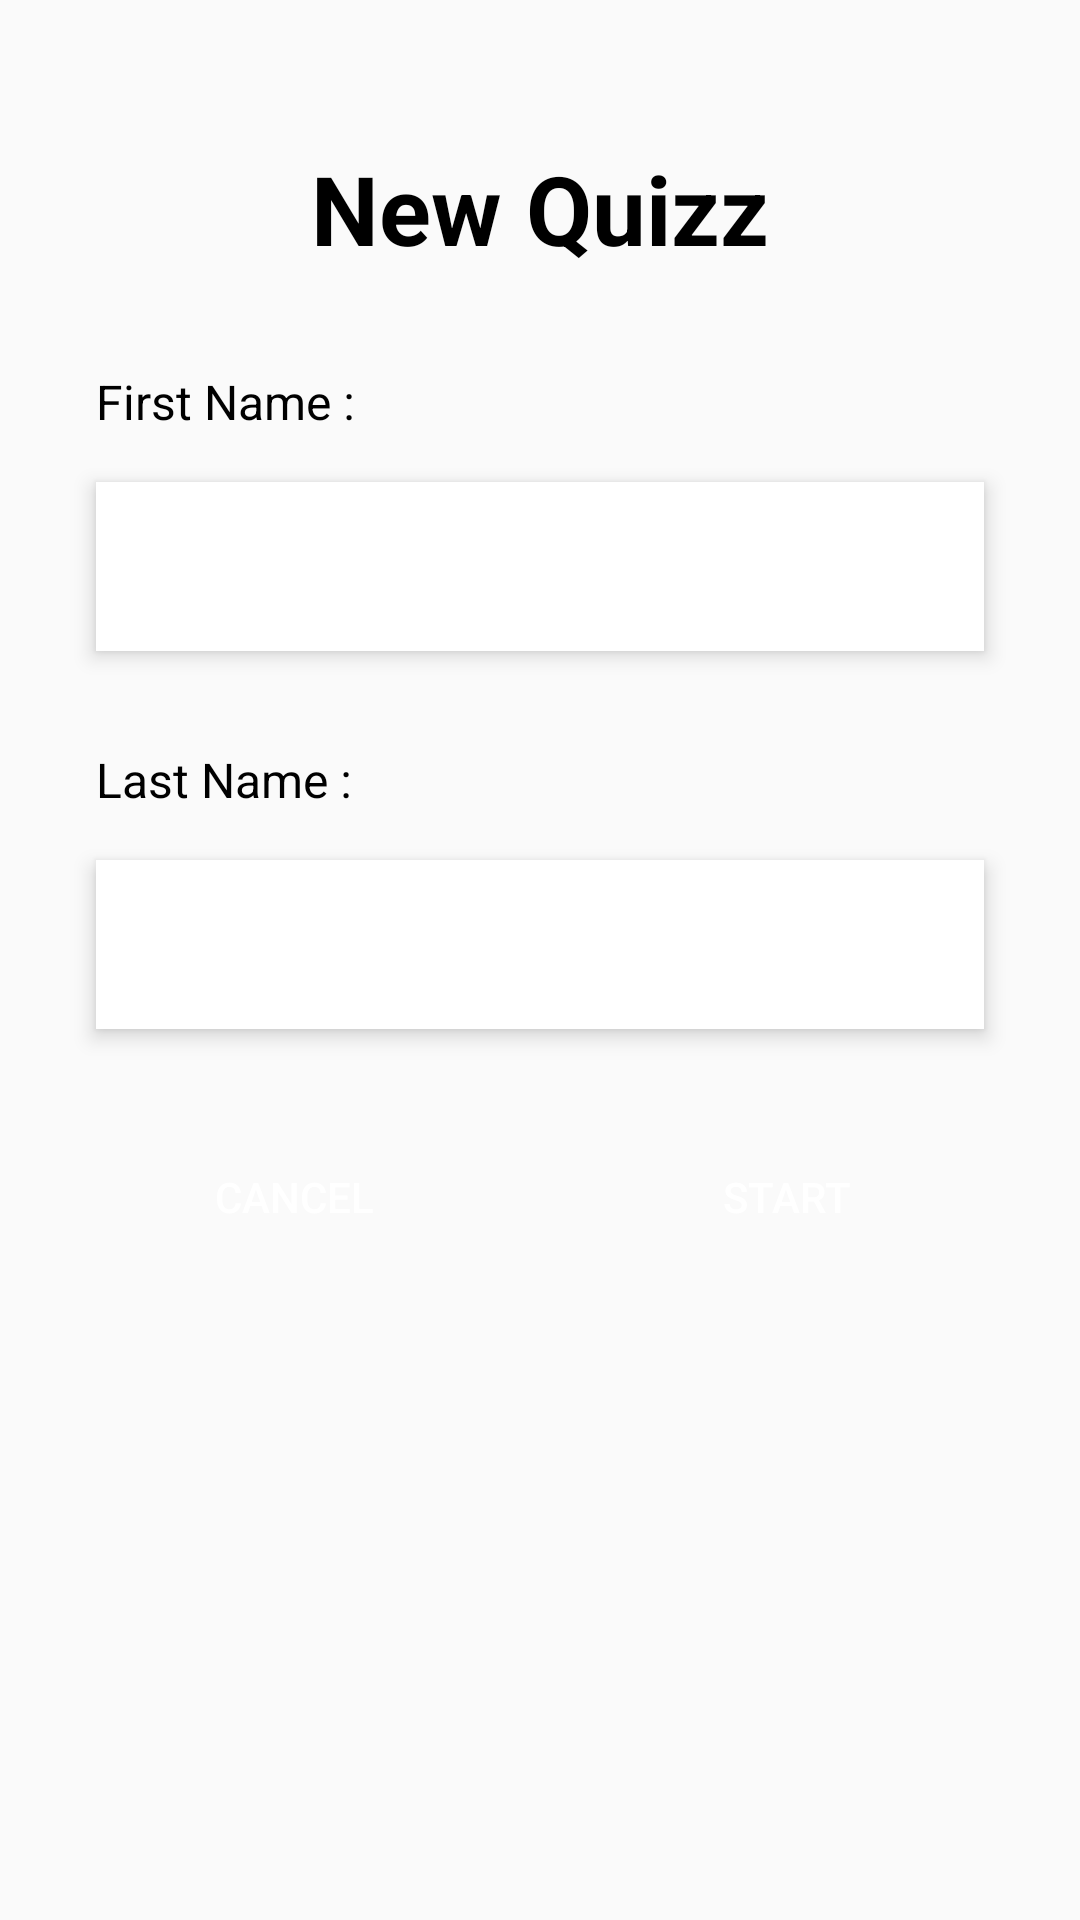

Write the Android layout XML for this screen, with the resource values it uses.
<!-- AndroidManifest.xml: application theme Theme.Quizzly -->
<!-- res/layout/fragment_second.xml -->
<?xml version="1.0" encoding="utf-8"?>
<androidx.core.widget.NestedScrollView xmlns:android="http://schemas.android.com/apk/res/android"
    xmlns:app="http://schemas.android.com/apk/res-auto"
    xmlns:tools="http://schemas.android.com/tools"
    android:id="@+id/scrollview_second"
    android:layout_width="match_parent"
    android:layout_height="match_parent"
    tools:context=".fragments.SecondFragment">

    <androidx.constraintlayout.widget.ConstraintLayout
        android:layout_width="match_parent"
        android:layout_height="match_parent"

        android:padding="16dp">

        <TextView
            android:id="@+id/textview_new_quizz"
            android:layout_width="wrap_content"
            android:layout_height="wrap_content"
            android:layout_marginTop="32dp"
            android:text="@string/new_quizz"
            android:textColor="@color/black"
            android:textSize="32sp"
            android:textStyle="bold"
            app:layout_constraintEnd_toEndOf="parent"
            app:layout_constraintStart_toStartOf="parent"
            app:layout_constraintTop_toTopOf="parent" />
        <TextView
            android:id="@+id/textview_first_name"
            android:layout_width="wrap_content"
            android:layout_height="wrap_content"
            android:layout_marginStart="16dp"
            android:layout_marginTop="32dp"
            android:text="@string/first_name"
            android:textColor="@color/black"
            android:textSize="16sp"
            android:textStyle="normal"
            app:layout_constraintStart_toStartOf="parent"
            app:layout_constraintTop_toBottomOf="@id/textview_new_quizz" />
        <EditText
            android:id="@+id/edittext_first_name"
            android:layout_width="match_parent"
            android:layout_height="wrap_content"
            android:layout_marginStart="16dp"
            android:layout_marginTop="16dp"
            android:layout_marginEnd="16dp"
            android:background="@color/white"
            android:padding="16dp"
            android:elevation="4dp"
            android:outlineSpotShadowColor="@color/black"
            android:outlineAmbientShadowColor="@color/black"
            app:layout_constraintEnd_toEndOf="parent"
            app:layout_constraintStart_toStartOf="parent"
            app:layout_constraintTop_toBottomOf="@id/textview_first_name" />
        <TextView
            android:id="@+id/textview_last_name"
            android:layout_width="wrap_content"
            android:layout_height="wrap_content"
            android:layout_marginStart="16dp"
            android:layout_marginTop="32dp"
            android:text="@string/last_name"
            android:textColor="@color/black"
            android:textSize="16sp"
            android:textStyle="normal"
            app:layout_constraintStart_toStartOf="parent"
            app:layout_constraintTop_toBottomOf="@+id/edittext_first_name" />
        <EditText
            android:id="@+id/edittext_last_name"
            android:layout_width="match_parent"
            android:layout_height="wrap_content"
            android:layout_marginStart="16dp"
            android:layout_marginTop="16dp"
            android:layout_marginEnd="16dp"
            android:background="@color/white"
            android:padding="16dp"
            android:elevation="4dp"
            android:outlineSpotShadowColor="@color/black"
            android:outlineAmbientShadowColor="@color/black"
            app:layout_constraintEnd_toEndOf="parent"
            app:layout_constraintStart_toStartOf="parent"
            app:layout_constraintTop_toBottomOf="@id/textview_last_name" />


        <Button
            android:id="@+id/button_cancel"
            android:layout_width="0dp"
            android:layout_height="wrap_content"
            android:layout_marginStart="16dp"
            android:layout_marginTop="32dp"
            android:layout_marginEnd="16dp"
            android:background="@color/gray"
            android:text="@string/cancel"
            android:textColor="@color/white"
            app:layout_constraintEnd_toStartOf="@id/button_start"
            app:layout_constraintStart_toStartOf="parent"
            app:layout_constraintTop_toBottomOf="@id/edittext_last_name" />
        <Button
            android:id="@+id/button_start"
            android:layout_width="0dp"
            android:layout_height="wrap_content"
            android:layout_marginStart="16dp"
            android:layout_marginTop="32dp"
            android:layout_marginEnd="16dp"
            android:background="@color/green"
            android:text="@string/start"
            android:textColor="@color/white"
            app:layout_constraintEnd_toEndOf="parent"
            app:layout_constraintStart_toEndOf="@id/button_cancel"
            app:layout_constraintTop_toBottomOf="@id/edittext_last_name" />

    </androidx.constraintlayout.widget.ConstraintLayout>
</androidx.core.widget.NestedScrollView>
<!-- resources referenced by this layout -->
<resources>
  <string name="cancel">cancel</string>
  <string name="first_name">First Name :</string>
  <string name="last_name">Last Name :</string>
  <string name="new_quizz">New Quizz</string>
  <string name="start">start</string>
  <style name="Theme.Quizzly" parent="Base.Theme.Quizzly" />
  <style name="Base.Theme.Quizzly" parent="Theme.AppCompat.Light.NoActionBar">
          
          
      </style>
  <!-- not gathered from this repository: default colours our renderer supplied (Android Studio template values) -->
  <color name="black">#FF000000</color>
  <color name="white">#FFFFFFFF</color>
</resources>
